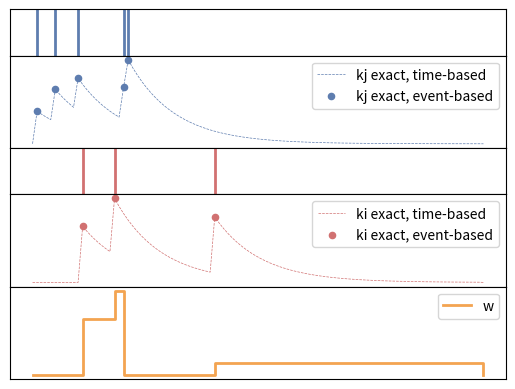

Recreate this plot in Python.
import numpy as np
from tqdm import tqdm
import matplotlib.pyplot as plt

# stdp for two neurons (j = pre and i = post)
def main():
    # Parameters
    h=0.001 # timestep width
    t_sim=100 # timesteps
    lambda_j = 100 # presyn decay rate
    lambda_i = 100 # postsyn decay rate
    spike_train_j = [1,5,10,20,21]
    spike_train_i = [11,18,40]
    w_init = 0.0 # synaptic weight
    w_max = 5.0
    mu_ltd = 1.0
    mu_ltp = 1.0
    lr = 0.01 # learning rate -> scales weight update (nest: lambda_)
    lr_ltd_scale = 1e5 # learning rate scale for LTD update (nest: alpha_)
    d = 0.0 # synaptic delay

    # Initialize spike trains
    spikes_j = np.zeros(t_sim)
    spikes_j[spike_train_j] = 1
    spikes_i = np.zeros(t_sim)
    spikes_i[spike_train_i] = 1

    # Exact integration
    kj,ki = np.zeros(t_sim),np.zeros(t_sim)
    ki_event, kj_event = np.zeros(t_sim),np.zeros(t_sim)
    w = np.zeros(t_sim)
    last_spiketime_j, last_spiketime_i = 0, 0
    for t in tqdm(range(1,t_sim-1), desc="# Time-driven exact integration"):
        # integration of spike traces for reference
        kj[t] = np.exp(-h*lambda_j)*kj[t-1] + ((1-np.exp(-h*lambda_j))/lambda_j)*spikes_j[t]
        ki[t] = np.exp(-h*lambda_i)*ki[t-1] + ((1-np.exp(-h*lambda_i))/lambda_i)*spikes_i[t]

        # event-based update of spike traces
        if spikes_j[t]==1:
            if last_spiketime_j==0:
                kj_event[t] = (1-np.exp(-h*lambda_j))/lambda_j
            else:
                kj_event[t] = np.exp(-h*(t - last_spiketime_j)*lambda_j)*kj_event[last_spiketime_j] + (1-np.exp(-h*lambda_j))/lambda_j
            last_spiketime_j = t

        if spikes_i[t]==1:
            if last_spiketime_i==0:
                ki_event[t] = (1-np.exp(-h*lambda_i))/lambda_i
            else:
                ki_event[t] = np.exp(-h*(t - last_spiketime_i)*lambda_i)*ki_event[last_spiketime_i] + (1-np.exp(-h*lambda_i))/lambda_i
            last_spiketime_i = t

        # stdp
        w[t] = w[t-1]
        ## ltd
        if spikes_j[t]==1:
            # get current ki
            ki_t = np.exp(-h*(t-last_spiketime_i)*lambda_i)*ki_event[last_spiketime_i]
            w_old = w[t]
            w[t] = (w[t]/w_max) - lr_ltd_scale*lr*np.pow(w[t]/w_max,mu_ltd)*ki_t
            w[t] = w[t]*w_max if w[t]>0.0 else 0.0
            print(f"LTD @ t={t}: dw = {w[t]-w_old}")
        ## ltp
        if spikes_i[t]==1:
            # get current kj
            kj_t = np.exp(-h*(t-last_spiketime_j)*lambda_j)*kj_event[last_spiketime_j]
            w_old = w[t]
            w[t] = (w[t]/w_max) + lr*np.pow(1-w[t]/w_max,mu_ltp)*kj_t
            w[t] = w[t]*w_max if w[t]<1.0 else w_max
            print(f"LTP @ t={t}: dw = {w[t]-w_old}")

    # Plot
    RED = "#D17171"
    YELLOW = "#F3A451"
    GREEN = "#7B9965"
    BLUE = "#5E7DAF"
    DARKBLUE = "#3C5E8A"
    DARKRED = "#A84646"
    VIOLET = "#886A9B"
    GREY = "#636363"

    plt.rc('xtick', labelsize=8) #fontsize of the x tick labels
    fig, axs = plt.subplots(5, 1, sharex=True, gridspec_kw={'height_ratios': [0.5, 1, 0.5, 1, 1]})
    fig.subplots_adjust(hspace=0)
    axs[0].scatter(np.where(spikes_j > 0)[0], spikes_j[spikes_j > 0], color=BLUE, label="j spikes", s=5000, linewidth=2, marker='|')
    #axs[0].legend()
    axs[1].plot(kj, color=BLUE, label="kj exact, time-based", linewidth=0.5, linestyle='--')
    axs[1].scatter(np.where(kj_event > 0)[0], kj_event[kj_event > 0], color=BLUE, label="kj exact, event-based", s=20, marker='o')
    axs[1].legend()
    axs[2].scatter(np.where(spikes_i > 0)[0], spikes_i[spikes_i > 0], color=RED, label="i spikes", s=5000, linewidth=2, marker='|')
    #axs[2].legend()
    axs[3].plot(ki, color=RED, label="ki exact, time-based", linewidth=0.5, linestyle='--')
    axs[3].scatter(np.where(ki_event > 0)[0], ki_event[ki_event > 0], color=RED, label="ki exact, event-based", s=20, marker='o')
    axs[3].legend()
    axs[4].plot(w, color=YELLOW, label="w", linewidth=2, linestyle='-', drawstyle='steps-post')
    axs[4].legend()

    for ax in axs:
        ax.set_xticks([])
        ax.set_yticks([])
        #ax.set_xticklabels([])
        #ax.set_yticklabels([])
        #ax.grid(True, color='lightgray', linestyle='--', linewidth=2)

    plt.show() 
    plt.close()

if __name__ == '__main__':
    main()
